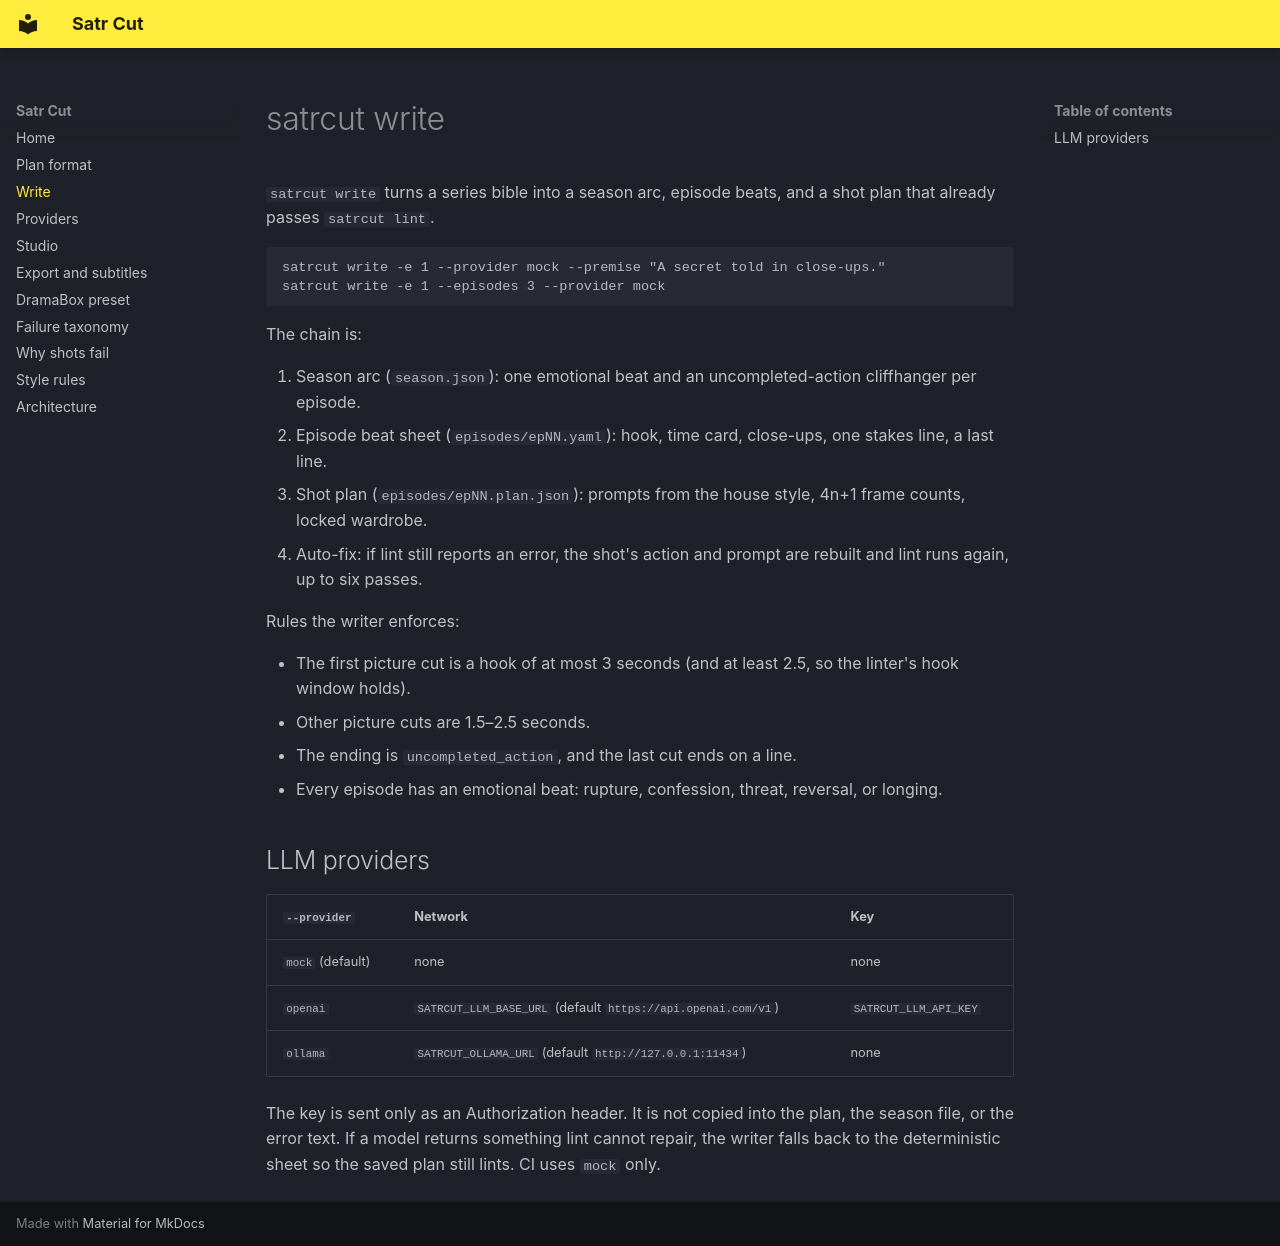

repository: barood-labs/satr-cut · page: WRITE/index.html · generator: mkdocs

# satrcut write

`satrcut write` turns a series bible into a season arc, episode beats, and a shot plan that already passes `satrcut lint`.

```bash
satrcut write -e 1 --provider mock --premise "A secret told in close-ups."
satrcut write -e 1 --episodes 3 --provider mock
```

The chain is:

1. Season arc (`season.json`): one emotional beat and an uncompleted-action cliffhanger per episode.
2. Episode beat sheet (`episodes/epNN.yaml`): hook, time card, close-ups, one stakes line, a last line.
3. Shot plan (`episodes/epNN.plan.json`): prompts from the house style, 4n+1 frame counts, locked wardrobe.
4. Auto-fix: if lint still reports an error, the shot's action and prompt are rebuilt and lint runs again, up to six passes.

Rules the writer enforces:

- The first picture cut is a hook of at most 3 seconds (and at least 2.5, so the linter's hook window holds).
- Other picture cuts are 1.5–2.5 seconds.
- The ending is `uncompleted_action`, and the last cut ends on a line.
- Every episode has an emotional beat: rupture, confession, threat, reversal, or longing.

## LLM providers

| `--provider` | Network | Key |
|---|---|---|
| `mock` (default) | none | none |
| `openai` | `SATRCUT_LLM_BASE_URL` (default `https://api.openai.com/v1`) | `SATRCUT_LLM_API_KEY` |
| `ollama` | `SATRCUT_OLLAMA_URL` (default `http://127.0.0.1:11434`) | none |

The key is sent only as an Authorization header. It is not copied into the plan, the season file, or the error text. If a model returns something lint cannot repair, the writer falls back to the deterministic sheet so the saved plan still lints. CI uses `mock` only.
